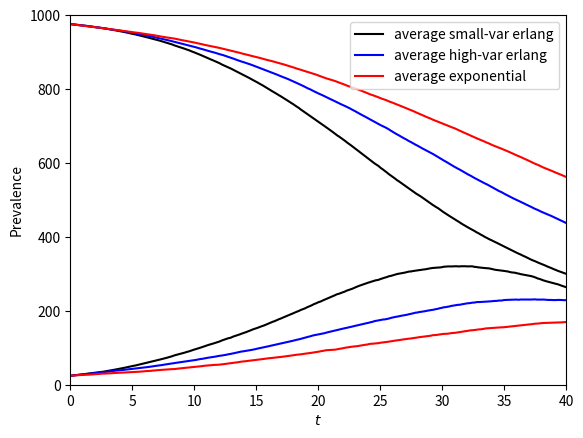

This chart was generated by the following Python code:
#!/usr/bin/env python3
# -*- coding: utf-8 -*-
"""
Created on Wed Jul  1 15:18:54 2020

@author: ld288
"""

import numpy as np
from matplotlib import pyplot as plt
import networkx as nx
from heapq import *

#seed the rng for reproducibility


def Sellke_algo(tau,I_0,N,T_f,T_rec,showplot=True,return_full=True):
    '''
    args: 
        tau - scalar, per-contact infection rate
        I_0 - scalar, initial number of infected nodes
        N - scalar, total number of nodes
        T_f - scalar, final time 
        T_rec - np.array-like, distribution of recovery times
        showplot - boolean
        return_full - use True to return the timegrid as well - for averages
    '''
    #this is a grid used for the average
    times_to_sample = np.linspace(0,T_f,10*T_f)
    #used for the average
    average_sellke_S = np.zeros_like(times_to_sample)
    average_sellke_I = np.zeros_like(times_to_sample)
    

    #Generates N-I_0 recoveries
    T_infections = np.random.exponential(1,N-I_0)      #This is used for infections
    #sort infection times in ascending order
    T_infections = np.sort(T_infections)
    
    #We need to sort the first I_0 elements of T_infections
    #Generate the first I_0 recoveries    
    T_recover = T_rec.tolist() #This tells recoveries
    T_initial = T_rec[:I_0]
    T_recover = T_recover[I_0:]
    recqueue=[]
    for t in T_initial:
        #heappush to insert events in order
        heappush(recqueue,t)
    
    #total number of infected/susceptible
    I=[I_0]
    S = [N-I_0]
    #time of events
    time = [0]
    #this keeps track of the total pressure up to time t
    infpressuretotimet=0

    while(I[-1]>0 and time[-1]<T_f): #until no more events
        inf_pressure = tau*I[-1] #infectious pressure at time t
                
        #to find the next event at time t, we need to
        #find t such that totalpressure+ inf_pressure*delta_t = T_infections[0]
        #T_infections[0] is the first available infection time
        #or delta_t = (T_infections[0]-totalpressure)/inf_pressure
        try:
            delta_t_infection= (T_infections[0]-infpressuretotimet)/inf_pressure
        except:
            #if T_infections[0] does not exist -i.e. everyone is I or R
            delta_t_infection = np.inf
        #take the earliest recovery event and tell when will it happen from 
        #time t
        delta_t_first_recovery =  heappop(recqueue) - time[-1]
        #take the minimum of the two
        delta_t = min(delta_t_infection,delta_t_first_recovery)
        
        if  delta_t_infection < delta_t_first_recovery:
            #event is infection
            #now we know the time to the next event and we can update the total
            #infectous pressure accordingly
            infpressuretotimet +=delta_t_infection*I[-1]*tau
            #event is infection
            I.append(I[-1]+1) 
            S.append(S[-1]-1) 
            #put back in queue the recovery - we did not use it
            #note: unfortunately with heap there is no way of simply reading
            #the first event, you have to take it and then put it back. Weird
            heappush(recqueue,delta_t_first_recovery + time[-1]) 
            #update time
            time.append(time[-1]+delta_t)
            #This is very important, now we drop the first element of the 
            #infections vector, as we have used it
            T_infections=T_infections[1:]
            #take the first recovery event we generate and push it into
            #the ordered queue. Remember that recover[0] comes from a distribu-
            #tion that we take into account
            heappush(recqueue,T_recover[0]+time[-1]) 
            
            #shift recoveries by one
            T_recover = T_recover[1:]
        else: #event is recovery
            #similar as before
            infpressuretotimet +=delta_t*tau*I[-1]
            time.append(time[-1]+delta_t)
            #recovery
            I.append(I[-1]-1)
            S.append(S[-1])
    if showplot==True:
        #plot stuff
        plt.plot(time,I, color='gray')
        plt.plot(time,S, color='gray', linestyle='--') 
   

    #produce recovered by difference
    R = [N-I[t]-S[t] for t in range(len(time))]
    if return_full==True:
        for index,t_grid in enumerate(times_to_sample):
            #I take the closest event to time t, although I should be 
            #taking the earliest event closest to time t... it was simpler this
            #way, will modify eventually
            idx = (np.abs(time - t_grid )).argmin()
            average_sellke_I[index] += I[idx]
            average_sellke_S[index] += S[idx]  
        return time,I,S,R,times_to_sample,average_sellke_I,average_sellke_S
    else:
        return time,I,S,R










if __name__=="__main__":
    np.random.seed(2)

    N = 1000
    I_0 = 24
    #epidemic parameters
    tau = 0.15/N
    #Complete graph
    #G = nx.complete_graph(N)
    
    
    
    #this is a grid used for the average
    T_f = 40
    
    times_to_sample = np.linspace(0,T_f,10*T_f)
    
    '''
    Erlang plots
    '''
    #This is for erlang with low variance ~18
    average_erlang1_S = np.zeros_like(times_to_sample)
    average_erlang1_I = np.zeros_like(times_to_sample)
    #This is for erlang with high variance ~90    
    average_erlang2_S = np.zeros_like(times_to_sample)
    average_erlang2_I = np.zeros_like(times_to_sample)
    #this is for exponential with gamma 1/14 and variance ~192
    average_gamma_S = np.zeros_like(times_to_sample)
    average_gamma_I = np.zeros_like(times_to_sample)

    samples=50
    for i in range(samples):
        shape, scale = 10., 14/10.  # mean=14, std=10*14**2/100
        s_1 = np.random.gamma(shape, scale, 1000)
        shape, scale = 2, 14/2
        s_2 = np.random.gamma(shape, scale, 1000)    
        
        time,I,S,R,times_to_sample,grid_I,grid_S=\
        Sellke_algo(tau,I_0,N,T_f,s_1,showplot=False,return_full=True)
        average_erlang1_I += grid_I
        average_erlang1_S += grid_S    
#        if i==0:
#           plt.plot(time, S, color='gray',alpha=0.4, linestyle='--', label='Erlang low variance')    
#        else:
#            plt.plot(time,I, color='gray',alpha=0.4)
#            plt.plot(time,S, color='gray',alpha=0.4, linestyle='--')          
        time,I,S,R,times_to_sample,grid_I,grid_S=\
        Sellke_algo(tau,I_0,N,T_f,s_2,showplot=False,return_full=True)
        average_erlang2_I += grid_I
        average_erlang2_S += grid_S    

        gamma=1/14

        T_recover = np.random.exponential(1/gamma, N)#This tells recoveries
       
        time,I,S,R,times_to_sample,grid_I,grid_S=\
        Sellke_algo(tau,I_0,N,T_f,T_recover,showplot=False,return_full=True)
        average_gamma_I += grid_I
        average_gamma_S += grid_S    


#        if i==0:
#           plt.plot(time, S, color='r',alpha=0.4, linestyle=':', label='Erlang high variance')    
#        else:
#            plt.plot(time,I, color='r',alpha=0.4)
#            plt.plot(time,S, color='r',alpha=0.4, linestyle=':')          
        

    plt.plot(times_to_sample, average_erlang1_I/samples, color='k', label='average small-var erlang')
    plt.plot(times_to_sample, average_erlang1_S/samples, color='k')
    plt.plot(times_to_sample, average_erlang2_I/samples, color='b', label='average high-var erlang')
    plt.plot(times_to_sample, average_erlang2_S/samples, color='b')
    plt.plot(times_to_sample, average_gamma_I/samples, color='r', label='average exponential')
    plt.plot(times_to_sample, average_gamma_S/samples, color='r')
    plt.legend(loc='upper right')
    plt.xlabel(r'$t$')
    plt.ylabel(r'Prevalence')
    plt.xlim(0,T_f)
    plt.ylim(0,1000)
    print(np.mean(s_1),np.mean(s_2),np.mean(T_recover))
    print(np.var(s_1),np.var(s_2),np.var(T_recover))
    '''
     fast_SIR from Joel's EoN vs Sellke
    #used for the average
    average_sellke_S = np.zeros_like(times_to_sample)
    average_sellke_I = np.zeros_like(times_to_sample)
    tau = 2/N
    G = nx.complete_graph(N)
    average_joel_S = np.zeros_like(times_to_sample)
    average_joel_I = np.zeros_like(times_to_sample)
        
    
    gamma=1.8
    tau = 2.5/N
    #samples 
    samples=50
    for i in range(samples):
        T_recover = np.random.exponential(1/gamma, N)#This tells recoveries
       
        time,I,S,R,times_to_sample,grid_I,grid_S=\
        Sellke_algo(tau,I_0,N,T_f,T_recover,showplot=False,return_full=True)
        average_sellke_I += grid_I
        average_sellke_S += grid_S    
        #if i==0:
        #   plt.plot(time, S, color='gray', linestyle='--', label='Sellke SIR')    
        #else:
        #    plt.plot(time,I, color='gray')
        #    plt.plot(time,S, color='gray', linestyle='--') 

        #compare with EON
        initial_size = I_0
        
        t, S, I, R = EoN.fast_SIR(G, tau, gamma,
                                    initial_infecteds = range(initial_size))
        #if i==0:
        #   plt.plot(t, S, color='r', linestyle='--', label='Joel SIR')
        #else:
        #    plt.plot(t, I, color='r')
        #    plt.plot(t, S, color='r', linestyle='--')
        for index,t_grid in enumerate(times_to_sample):
            idx = (np.abs(t - t_grid )).argmin()
            average_joel_I[index] += I[idx]
            average_joel_S[index] += S[idx]
    
    plt.plot(times_to_sample, average_sellke_I/(samples*N), color='k', label='average sellke')
    plt.plot(times_to_sample, average_sellke_S/(samples*N), color='k')
    plt.plot(times_to_sample, average_joel_I/(samples*N), color='b', label='average joel')
    plt.plot(times_to_sample, average_joel_S/(samples*N), color='b')
    plt.legend(loc='upper right')
    plt.xlabel(r'$t$')
    plt.ylabel(r'Prevalence')
    
    
    
    np.random.seed(2)

    N = 1000
    I_0 = 2
    #epidemic parameters
    tau = 0.15/N
    #Complete graph
    
    #this is a grid used for the average
    T_f = 200
    
    times_to_sample = np.linspace(0,T_f,10*T_f)
    '''
    '''
    Erlang plots
    
    #This is for erlang with low variance ~18
    average_erlang1_S = np.zeros_like(times_to_sample)
    average_erlang1_I = np.zeros_like(times_to_sample)

    #samples=50
    #for i in range(samples):
    shape, scale = 10., 14/10.  # mean=14, std=10*14**2/100
    s_1 = np.random.gamma(shape, scale, 1000)
    time,I,S,R,times_to_sample,grid_I,grid_S=\
    Sellke_algo(tau,I_0,N,T_f,s_1,showplot=True,return_full=True)
    '''   
    
     
    
    
    
    
    
    
    
    
    
    
    
    
    
    
    
    
    
    
    
    
    
    
    
